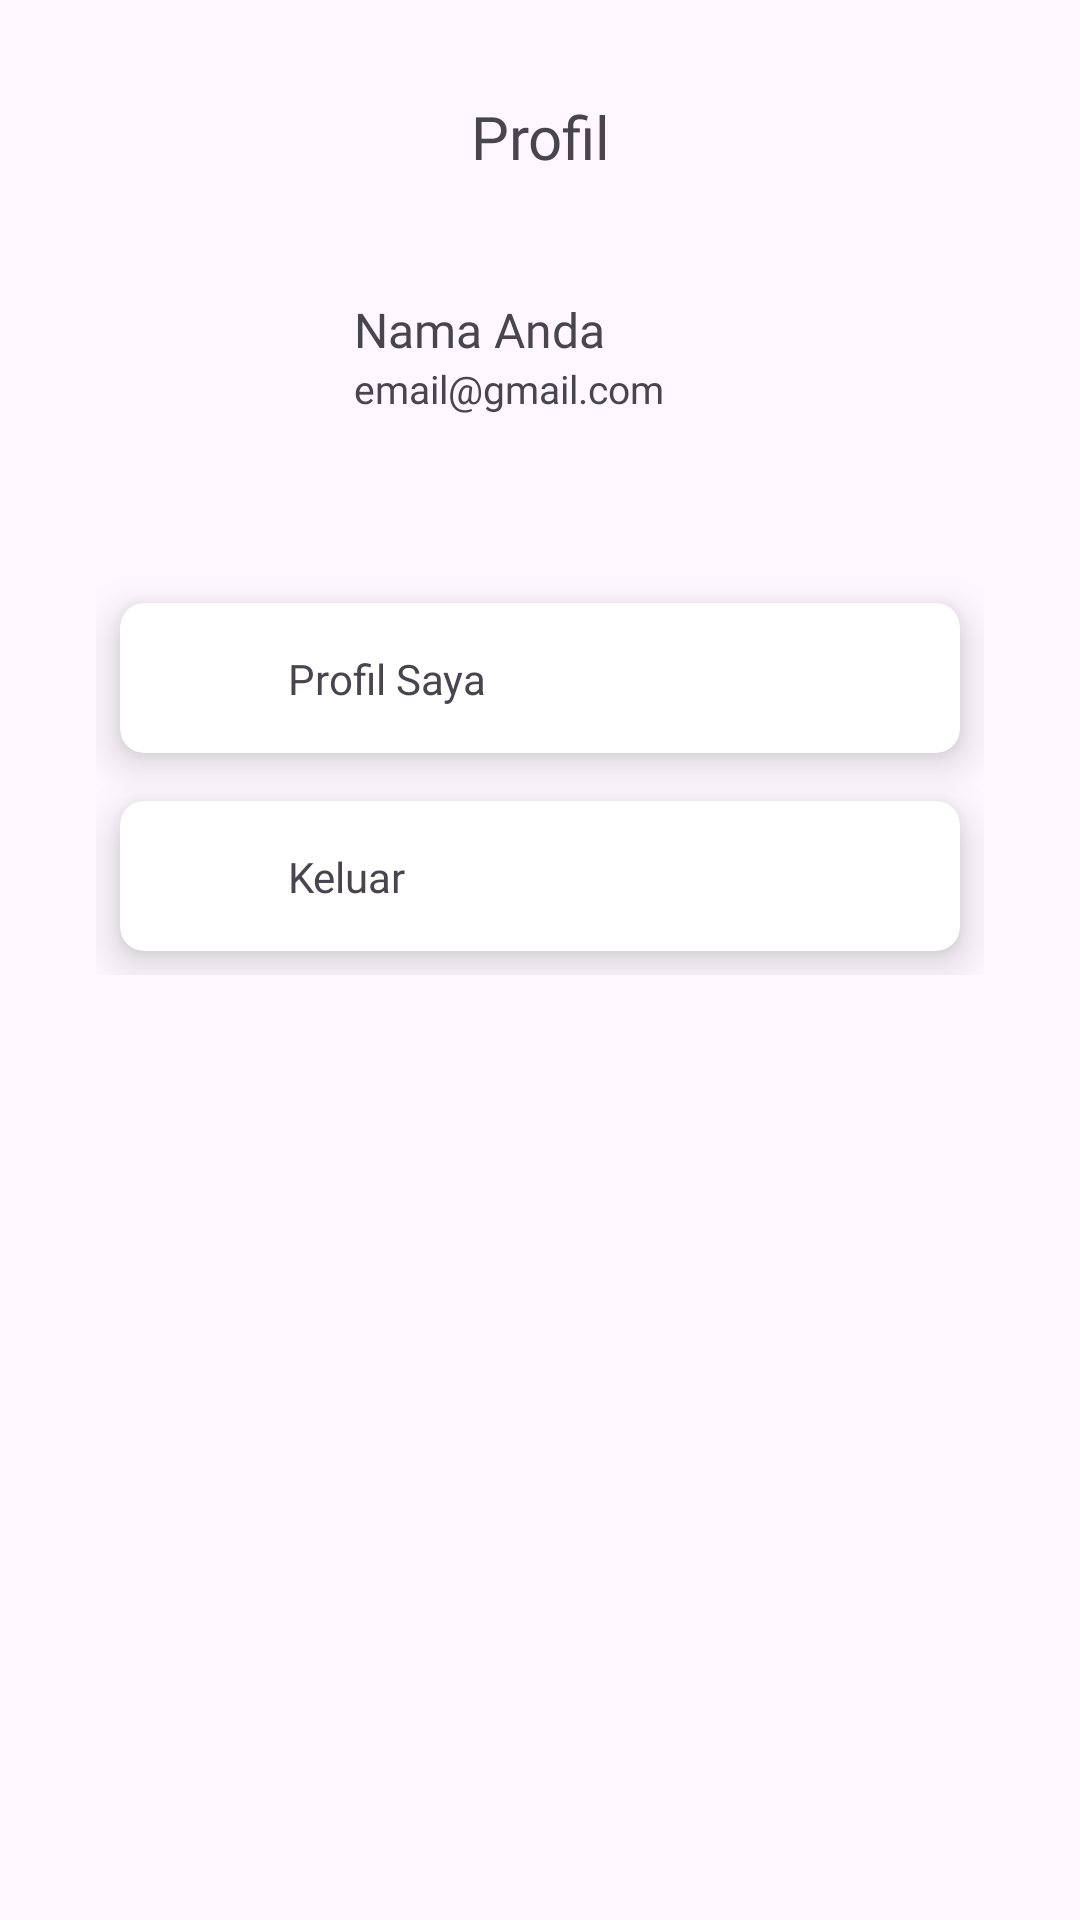

Android layout source for this screen:
<!-- AndroidManifest.xml: application theme Theme.Skinsolve -->
<!-- res/layout/fragment_profile.xml -->
<?xml version="1.0" encoding="utf-8"?>
<FrameLayout xmlns:android="http://schemas.android.com/apk/res/android"
    xmlns:app="http://schemas.android.com/apk/res-auto"
    xmlns:tools="http://schemas.android.com/tools"
    android:layout_width="match_parent"
    android:layout_height="match_parent"
    tools:context=".ProfileFragment">

    <androidx.constraintlayout.widget.ConstraintLayout
        android:layout_width="match_parent"
        android:layout_height="wrap_content"
        android:padding="32dp">

        <TextView
            android:id="@+id/textView11"
            android:layout_width="0dp"
            android:layout_height="wrap_content"
            android:fontFamily="@font/poppins_bold"
            android:text="@string/profile"
            android:textSize="20sp"
            android:textAlignment="center"
            app:layout_constraintEnd_toEndOf="parent"
            app:layout_constraintStart_toStartOf="parent"
            app:layout_constraintTop_toTopOf="parent" />

        <ImageView
            android:id="@+id/imageView4"
            android:layout_width="70dp"
            android:layout_height="70dp"
            android:layout_marginTop="32dp"
            android:src="@drawable/ic_profile"
            app:layout_constraintStart_toStartOf="parent"
            app:layout_constraintTop_toBottomOf="@+id/textView11" />

        <TextView
            android:id="@+id/textView10"
            android:layout_width="0dp"
            android:layout_height="wrap_content"
            android:layout_marginStart="16dp"
            android:layout_marginTop="8dp"
            android:fontFamily="@font/poppins_bold"
            android:text="@string/profileName"
            android:textSize="16sp"
            app:layout_constraintEnd_toEndOf="parent"
            app:layout_constraintStart_toEndOf="@+id/imageView4"
            app:layout_constraintTop_toTopOf="@+id/imageView4" />

        <TextView
            android:id="@+id/tvEmail"
            android:layout_width="0dp"
            android:layout_height="wrap_content"
            android:fontFamily="@font/poppins_regular"
            android:text="@string/emailProfile"
            android:textSize="13sp"
            app:layout_constraintEnd_toEndOf="parent"
            app:layout_constraintStart_toStartOf="@+id/textView10"
            app:layout_constraintTop_toBottomOf="@+id/textView10" />

        <GridLayout
            android:id="@+id/gridLayout"
            android:layout_width="match_parent"
            android:layout_height="wrap_content"
            android:layout_marginTop="32dp"
            android:columnCount="1"
            android:rowCount="2"
            app:layout_constraintTop_toBottomOf="@+id/imageView4"
            tools:layout_editor_absoluteX="0dp">

            <androidx.cardview.widget.CardView
                android:id="@+id/mnProfile"
                android:layout_width="match_parent"
                android:layout_height="wrap_content"
                android:layout_row="0"
                android:layout_rowWeight="1"
                android:layout_column="0"
                android:layout_columnWeight="1"
                android:layout_margin="8dp"
                app:cardCornerRadius="8dp"
                app:cardElevation="8dp"
                app:layout_constraintTop_toBottomOf="@+id/imageView4">

                <androidx.constraintlayout.widget.ConstraintLayout
                    android:layout_width="match_parent"
                    android:layout_height="wrap_content"
                    android:padding="10dp">

                    <ImageView
                        android:id="@+id/imageView5"
                        android:layout_width="30dp"
                        android:layout_height="30dp"
                        android:src="@drawable/ic_profile"
                        app:layout_constraintBottom_toBottomOf="parent"
                        app:layout_constraintStart_toStartOf="parent"
                        app:layout_constraintTop_toTopOf="parent" />

                    <TextView
                        android:layout_width="0dp"
                        android:layout_height="wrap_content"
                        android:layout_marginStart="16dp"
                        android:fontFamily="@font/poppins_semibold"
                        android:text="@string/mnMyProfile"
                        app:layout_constraintBottom_toBottomOf="@+id/imageView5"
                        app:layout_constraintEnd_toEndOf="parent"
                        app:layout_constraintStart_toEndOf="@+id/imageView5"
                        app:layout_constraintTop_toTopOf="@+id/imageView5" />

                </androidx.constraintlayout.widget.ConstraintLayout>

            </androidx.cardview.widget.CardView>

            <androidx.cardview.widget.CardView
                android:id="@+id/mnLogout"
                android:layout_width="match_parent"
                android:layout_height="wrap_content"
                android:layout_row="1"
                android:layout_rowWeight="1"
                android:layout_column="0"
                android:layout_columnWeight="1"
                android:layout_margin="8dp"
                app:cardCornerRadius="8dp"
                app:cardElevation="8dp"
                app:layout_constraintTop_toBottomOf="@+id/imageView4">

                <androidx.constraintlayout.widget.ConstraintLayout
                    android:layout_width="match_parent"
                    android:layout_height="wrap_content"
                    android:padding="10dp">

                    <ImageView
                        android:id="@+id/imgLogout"
                        android:layout_width="30dp"
                        android:layout_height="30dp"
                        android:src="@drawable/ic_logout"
                        app:layout_constraintBottom_toBottomOf="parent"
                        app:layout_constraintStart_toStartOf="parent"
                        app:layout_constraintTop_toTopOf="parent" />

                    <TextView
                        android:layout_width="0dp"
                        android:layout_height="wrap_content"
                        android:layout_marginStart="16dp"
                        android:fontFamily="@font/poppins_semibold"
                        android:text="@string/mnLogout"
                        app:layout_constraintBottom_toBottomOf="@+id/imgLogout"
                        app:layout_constraintEnd_toEndOf="parent"
                        app:layout_constraintStart_toEndOf="@+id/imgLogout"
                        app:layout_constraintTop_toTopOf="@+id/imgLogout" />

                </androidx.constraintlayout.widget.ConstraintLayout>

            </androidx.cardview.widget.CardView>

        </GridLayout>

    </androidx.constraintlayout.widget.ConstraintLayout>

</FrameLayout>
<!-- resources referenced by this layout -->
<resources>
  <string name="emailProfile">email@gmail.com</string>
  <string name="mnLogout">Keluar</string>
  <string name="mnMyProfile">Profil Saya</string>
  <string name="profile">Profil</string>
  <string name="profileName">Nama Anda</string>
  <style name="Theme.Skinsolve" parent="Base.Theme.Skinsolve" />
  <style name="Base.Theme.Skinsolve" parent="Theme.Material3.DayNight.NoActionBar">
          
           <item name="colorPrimary">@color/colorPrimary</item>
      </style>
  <color name="colorPrimary">#7E177A</color>
</resources>
